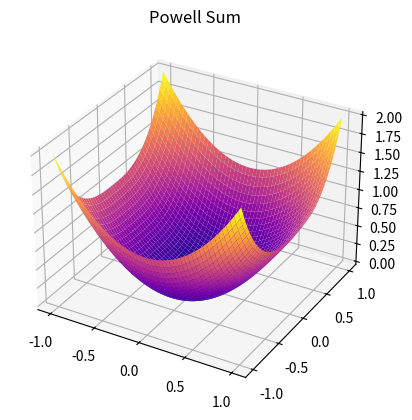
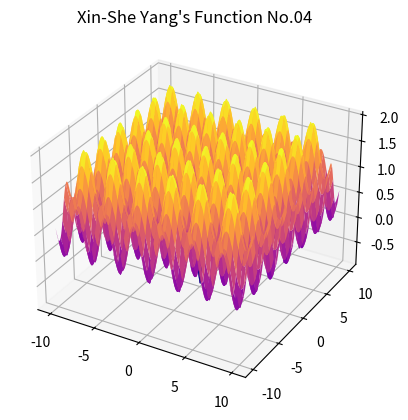

Source code (Python) for these figures, in order:
# -*- coding: utf-8 -*-
"""
Created on Wed Feb  8 12:21:08 2023

[redacted]
"""
import numpy as np
import matplotlib.pyplot as plt
from mpl_toolkits.mplot3d import Axes3D

# Define the abstract class "Function"
class Function:
    """
    Class representing a mathematical n-dimensional function with a name and a 
    domain.

    Attributes:
        name (str): The name of the function.
        dom (tuple): The domain of the function as a tuple. Default value is 
        None (which represents that the domain real hyperplane).

    Methods:
        function (x): Abstract method that must be overridden in child classes 
        to specify the implementation of the function.
        plot(): Plots the surface of the function for n=2 in a 3D plot.
    """
    def __init__(self, name, dom=None):
        """
        Constructor for the Function class.
        """
        self.name = name
        self.dom = dom
    
    def function(self, x):
        """
        Abstract method that must be overridden in child classes to specify the
        implementation of the function.
        """
        pass
    
    def plot(self):
        """
        Plots the surface of the function (for n=2) in a 3D plot, inside its 
        domain.
        """
        # Create a meshgrid in the domain, with a resolution of 200x200. If the
        #domain is the real hyperplane, we'll plot in between (-50,50)
        if self.dom:
            dom=self.dom
        else:
            dom=(-50,50)
        x = np.linspace(*dom, num=200)
        y = np.linspace(*dom, num=200)
        X, Y = np.meshgrid(x, y)
        #Evaluate the function on the points of the grid (for the, first we put
        #The points of the grid in a 2D vector and the we reshape the result
        #again to match the grid)
        Z = self.function(np.column_stack((X.ravel(), Y.ravel())))
        Z = Z.reshape(X.shape)
        
        # Plot the surface, with a color map to see the maxima and the minima
        fig = plt.figure()
        ax = fig.add_subplot(111, projection='3d')
        ax.plot_surface(X, Y, Z, cmap="plasma")
        ax.set_title(self.name)
        plt.show()

# Define the child class "Powell_sum"
class Powell_sum(Function):
    """
    Class representing the Powell sum function. Inherits from the Function 
    class.

    Methods:
        function (x): Specifies the implementation of the Powell sum function.
    """
    def __init__(self):
        """
        Constructor for the Powell_sum class.
        """
        # Call the constructor of the parent class 
        super().__init__("Powell Sum", dom=(-1,1))
    
    def function(self, x):
        """
        Specifies the implementation of the Powell sum function.
        
        Parameters
        ----------
        x : np.array or list with k n-dimensional points where to 
        evaluate the function. Also can be one ndarray representing one point
        
        Returns
        -------
        np.array of dimension k, or float if the input is just one point
        """
        # We need the dimension of the points /the point
        n = x.shape[1] if len(x.shape)==2 else x.shape[0]
        return np.sum(np.abs(x)**(np.arange(1, n+1) + 1), axis=1)

# Define the child class "Xin_she_yang_4"
class Xin_she_yang_4(Function):
    """
    Class to implement Xin-She Yang's Function No.04.
    This class is a child class of the class Function.
    """
    
    def __init__(self):
        """
        Constructor of the class Xin_she_yang_4.
        """
        # Call the constructor of the parent class 
        super().__init__("Xin-She Yang's Function No.04", dom=(-10,10))
    
    def function(self, x):
        """
        Implements Xin-She Yang's Function No.04.
        
        Parameters:
        x : np.array or list with k n-dimensional points where to 
        evaluate teh function
        
        Returns:
        np.array of dimension k (since its a scalar function)
        """
        # Define the dimension of the array the represents the variables
        a=len(x.shape)-1
        return np.sum(np.sin(x)**2 , axis=a)- np.exp(-np.sum(x**2, axis=a))* \
            np.exp(-np.sum(np.sin(np.sqrt(abs(x)))**2, axis=a))

    
if __name__ == "__main__":
    
    powell = Powell_sum()
    powell.plot()
    
    xin_she_yang = Xin_she_yang_4()
    xin_she_yang.plot()